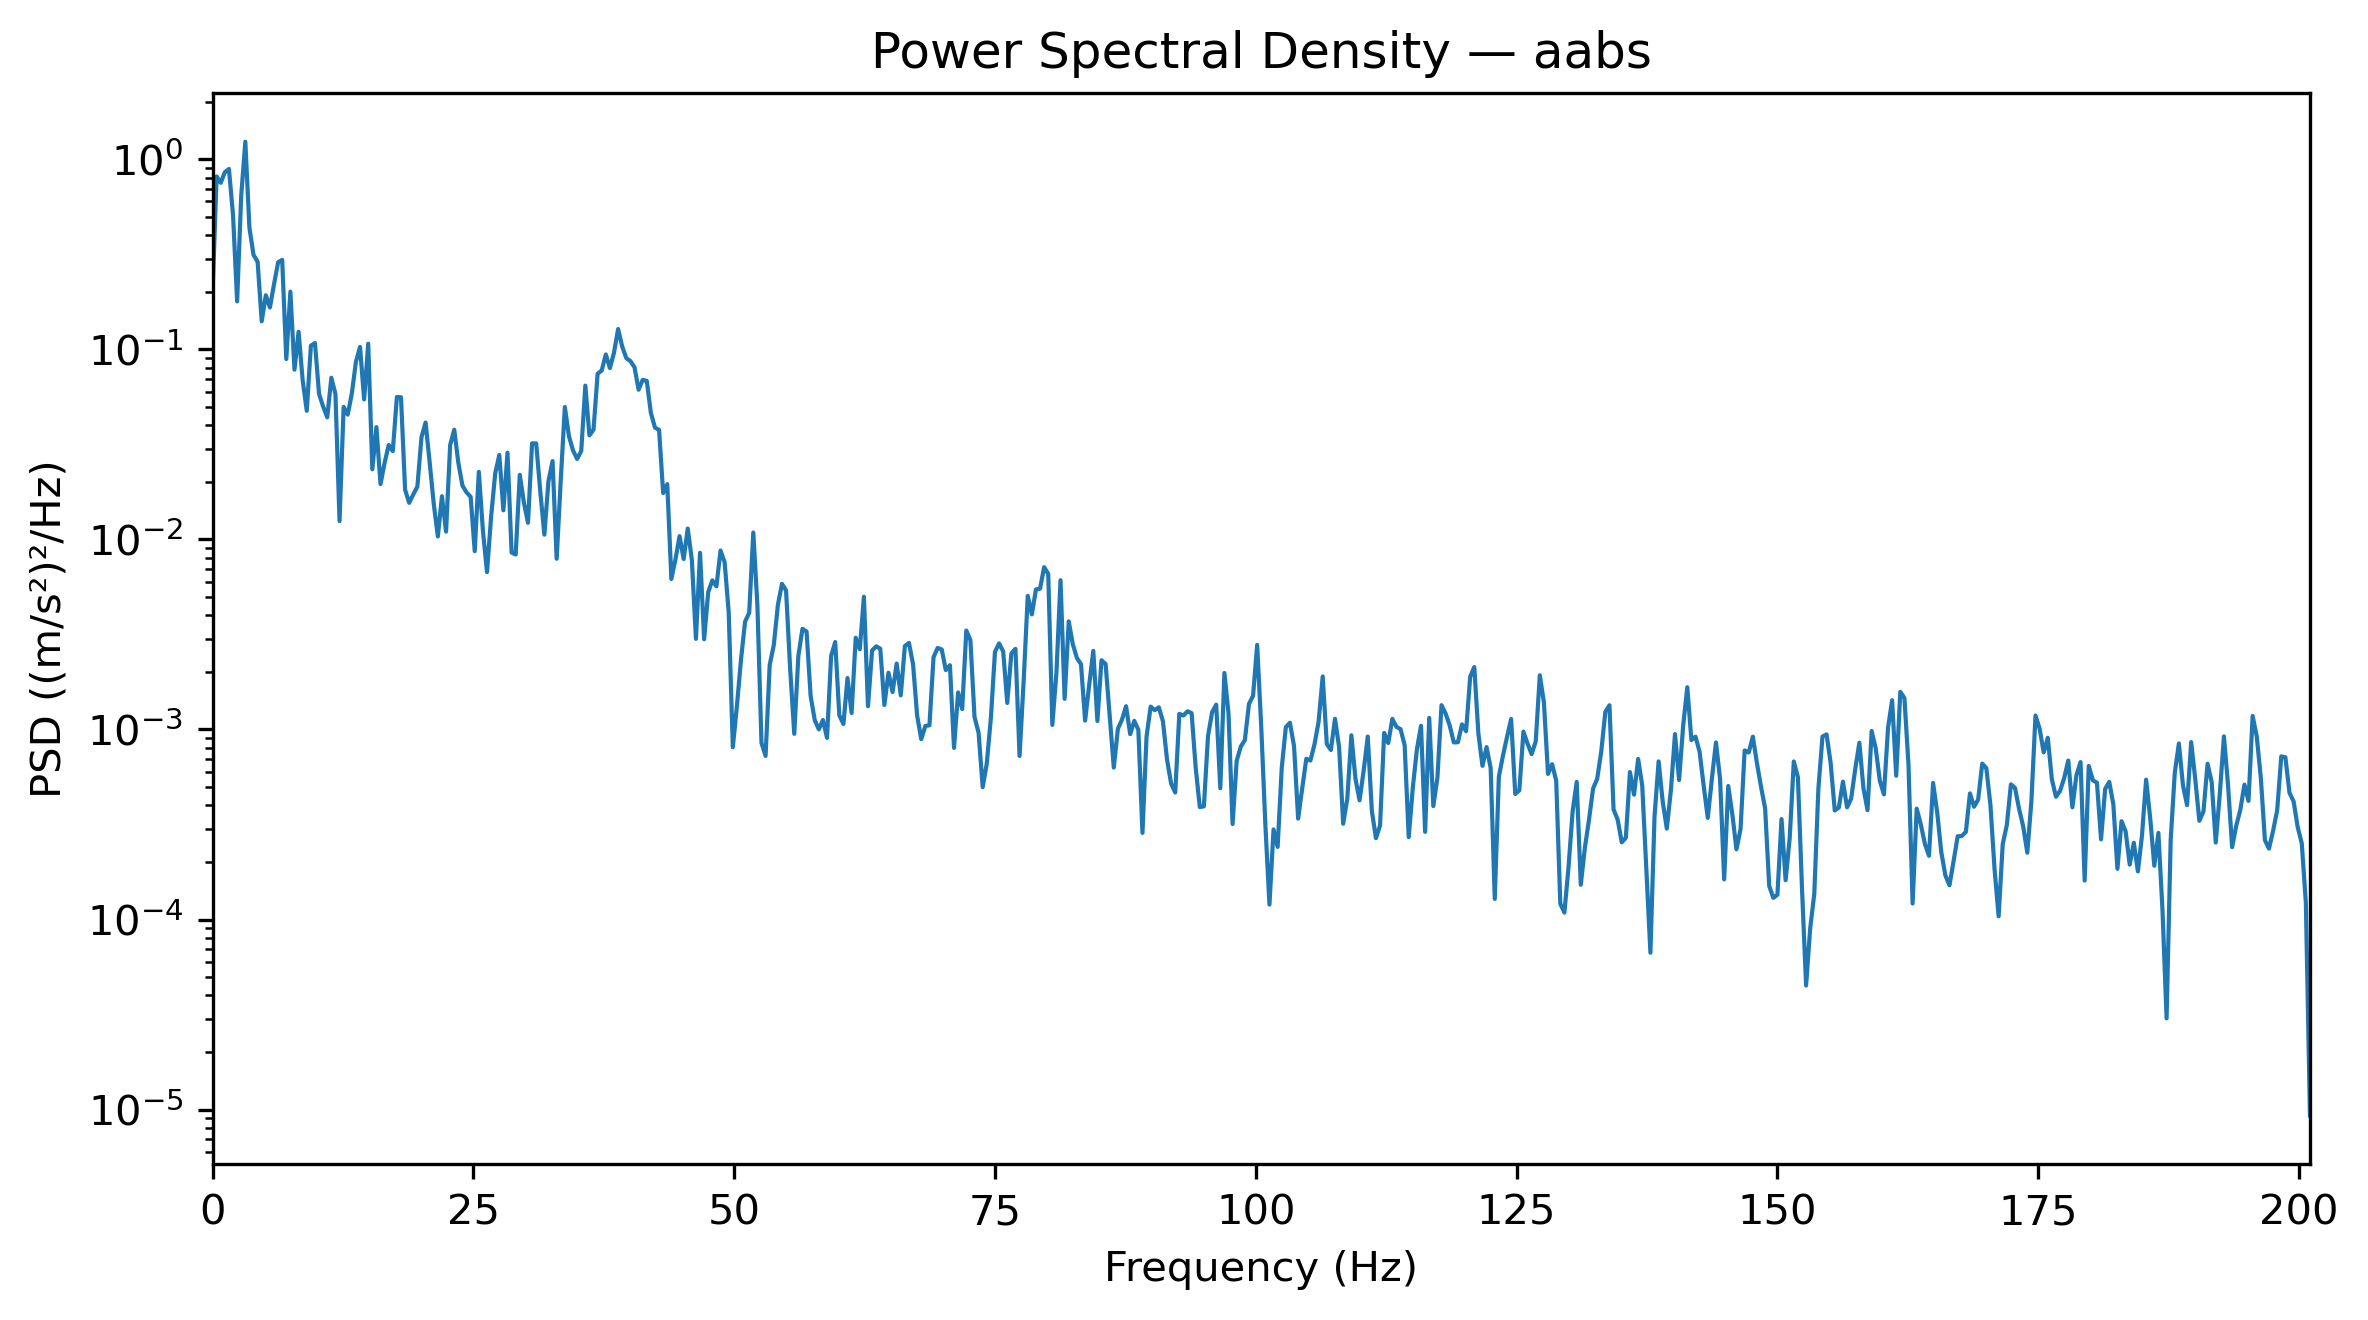

The file beside this chart, header and first rows:
Frequency_Hz, PSD_(m_s2)^2_per_Hz
0.0, 0.1988
0.3927, 0.8127
0.7854, 0.7522
1.178, 0.8554
1.571, 0.8897
1.963, 0.5085
2.356, 0.1789
2.749, 0.6448
3.141, 1.238
3.534, 0.4365
3.927, 0.3141
4.319, 0.289
4.712, 0.1405
5.105, 0.1927
5.497, 0.166
5.89, 0.2198
6.283, 0.2871
6.675, 0.2957
7.068, 0.08895
7.461, 0.2012
7.854, 0.07818
8.246, 0.1237
8.639, 0.06871
9.032, 0.04752
9.424, 0.1045
9.817, 0.1079
10.21, 0.05819
10.6, 0.05
10.99, 0.04388
11.39, 0.07088
11.78, 0.05825
12.17, 0.01248
12.57, 0.04981
12.96, 0.04536
13.35, 0.05862
13.74, 0.08597
14.14, 0.103
14.53, 0.05453
14.92, 0.1072
15.31, 0.02339
15.71, 0.03899
16.1, 0.01954
16.49, 0.02528
16.89, 0.03138
17.28, 0.02913
17.67, 0.05615
18.06, 0.05598
18.46, 0.01827
18.85, 0.01557
19.24, 0.01724
19.63, 0.01897
20.03, 0.03447
20.42, 0.04119
20.81, 0.02545
21.2, 0.01534
21.6, 0.01037
21.99, 0.01687
22.38, 0.01099
22.78, 0.03137
23.17, 0.03775
... 453 more rows
